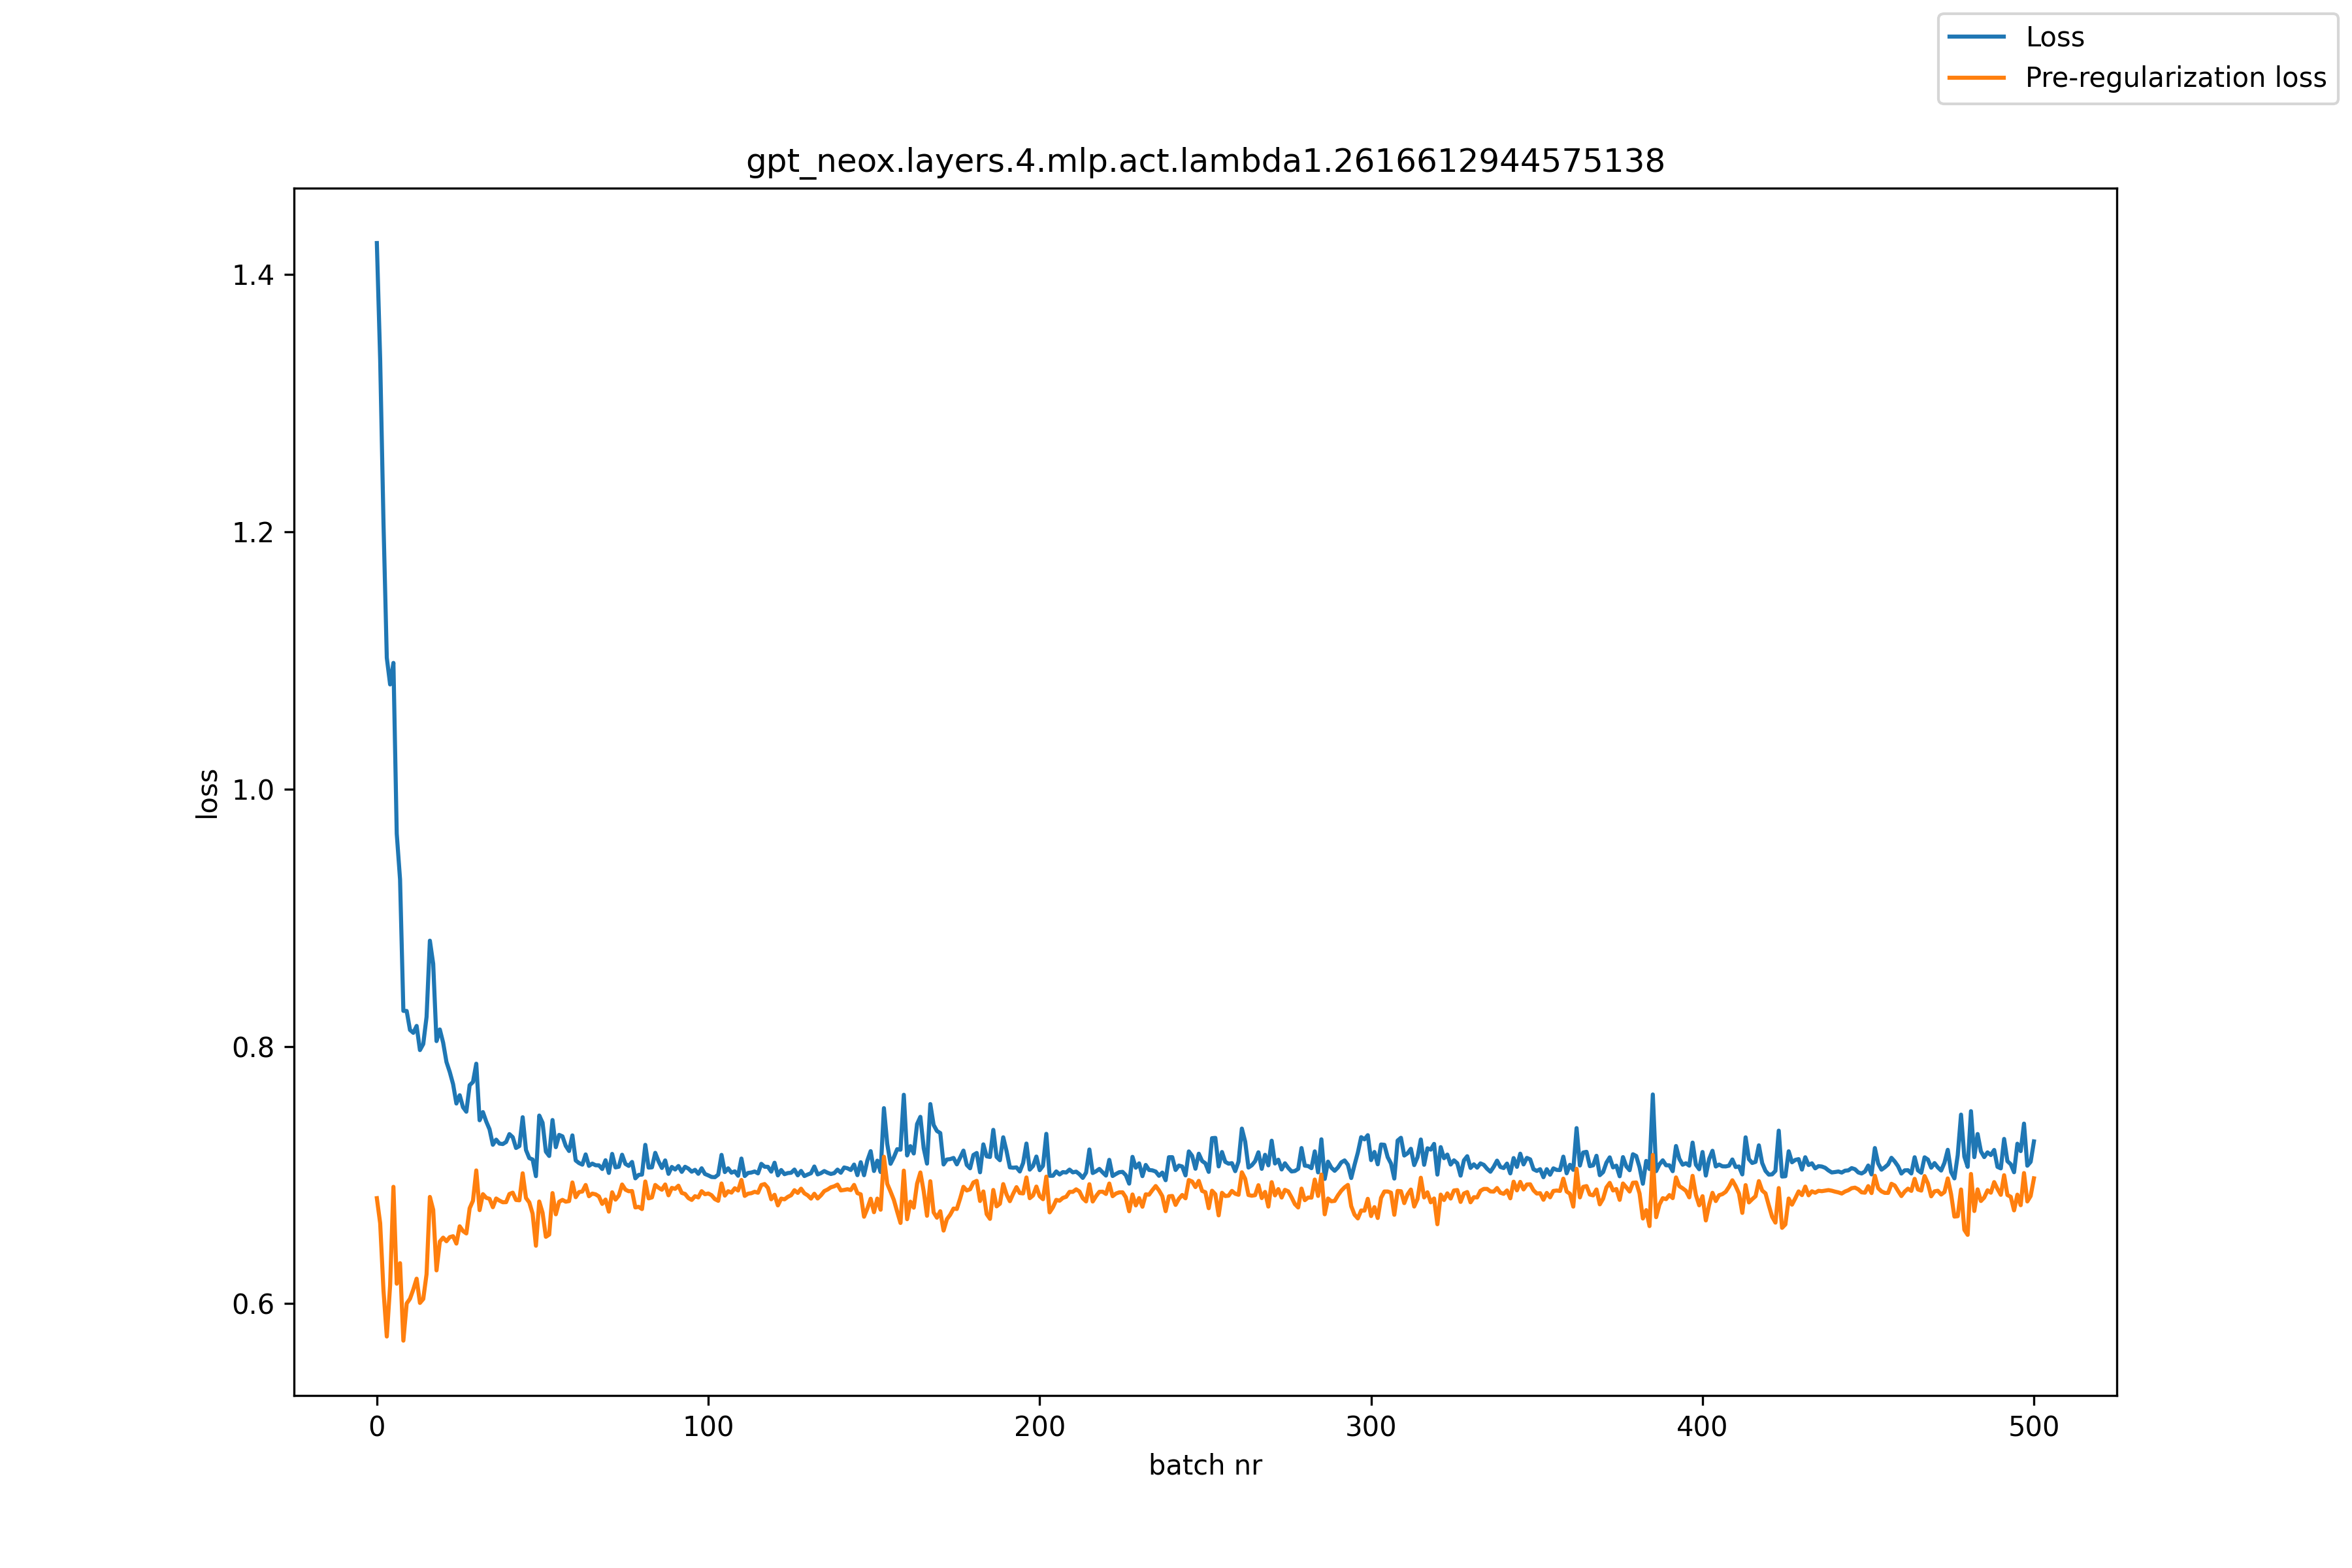

The table this chart was drawn from, first rows:
, loss, pre_reg_loss
0, 1.424, 0.682
1, 1.334, 0.6625
2, 1.207, 0.6104
3, 1.102, 0.5745
4, 1.081, 0.6142
5, 1.098, 0.6908
6, 0.9653, 0.6156
7, 0.9297, 0.6315
8, 0.8276, 0.5713
9, 0.8275, 0.6002
10, 0.8128, 0.6039
11, 0.8105, 0.6111
12, 0.8159, 0.6195
13, 0.7971, 0.6006
14, 0.8018, 0.6037
15, 0.8229, 0.623
16, 0.8821, 0.683
17, 0.8641, 0.673
18, 0.8041, 0.6259
19, 0.8131, 0.6483
20, 0.8029, 0.6513
21, 0.7879, 0.6486
22, 0.7801, 0.6517
23, 0.7706, 0.6525
24, 0.7556, 0.6467
25, 0.762, 0.6601
26, 0.7527, 0.6565
27, 0.7492, 0.6546
28, 0.7698, 0.6742
29, 0.7723, 0.68
30, 0.7865, 0.7036
31, 0.7426, 0.6727
32, 0.7489, 0.6852
33, 0.7416, 0.6823
34, 0.7356, 0.6815
35, 0.7235, 0.675
36, 0.7275, 0.6818
37, 0.7244, 0.6801
38, 0.7241, 0.6788
39, 0.7257, 0.6789
40, 0.7318, 0.6853
41, 0.7294, 0.6863
42, 0.721, 0.6806
43, 0.7225, 0.6803
44, 0.7449, 0.7014
45, 0.7195, 0.6822
46, 0.7131, 0.6787
47, 0.7121, 0.6699
48, 0.6991, 0.6451
49, 0.7462, 0.6794
50, 0.7407, 0.6707
51, 0.7182, 0.652
52, 0.7148, 0.6537
53, 0.7428, 0.686
54, 0.7217, 0.6695
55, 0.7312, 0.6792
56, 0.7301, 0.6807
57, 0.7227, 0.6793
58, 0.7187, 0.6798
59, 0.7308, 0.6942
... 441 more rows
